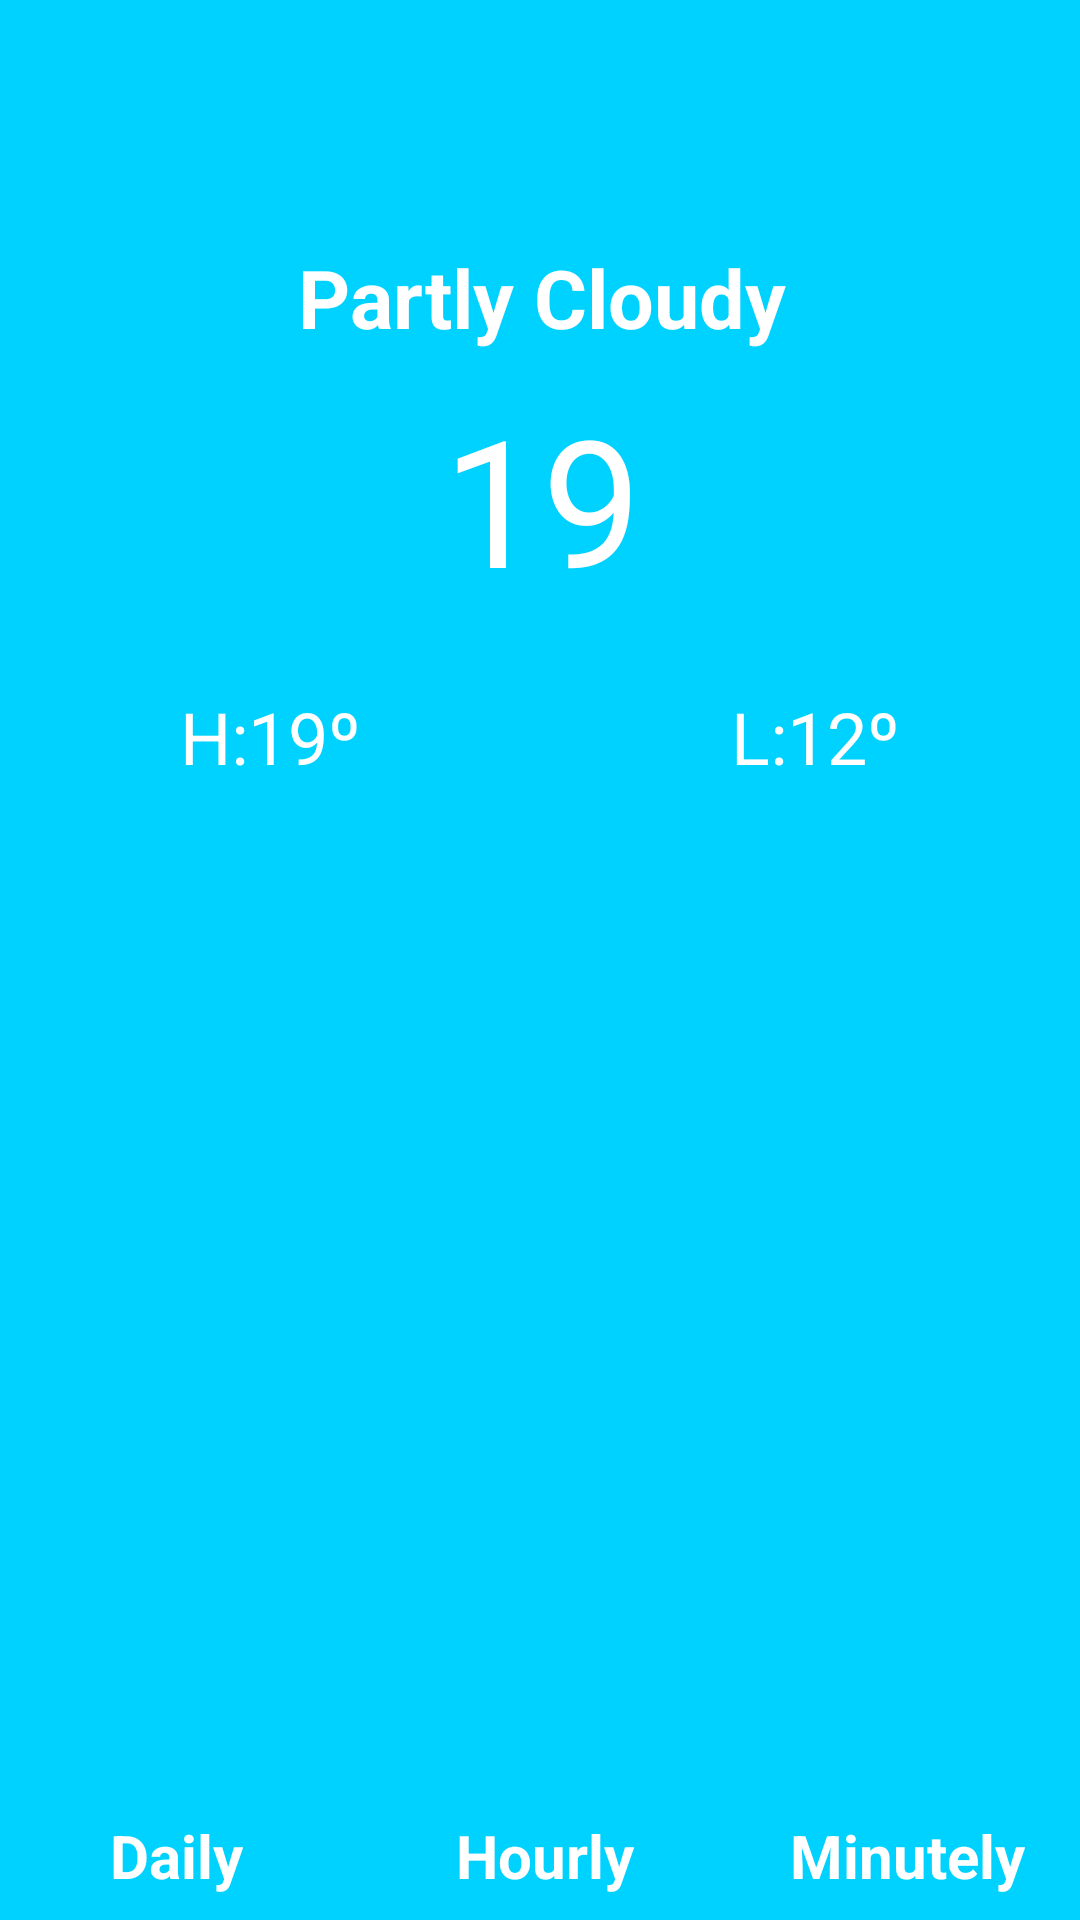

Write the Android layout XML for this screen, with the resource values it uses.
<!-- AndroidManifest.xml: application theme AppTheme -->
<!-- res/layout/activity_main.xml -->
<?xml version="1.0" encoding="utf-8"?>
<android.support.constraint.ConstraintLayout xmlns:android="http://schemas.android.com/apk/res/android"
    xmlns:app="http://schemas.android.com/apk/res-auto"
    xmlns:tools="http://schemas.android.com/tools"
    android:layout_width="match_parent"
    android:layout_height="match_parent"
    tools:context="com.example.cesar.colorweather.MainActivity"
    android:background="@color/background">

    <ImageView
        android:id="@+id/iconImageViewId"
        android:layout_width="wrap_content"
        android:layout_height="wrap_content"
        app:srcCompat="@drawable/clear_day"
        tools:layout_constraintTop_creator="1"
        tools:layout_constraintRight_creator="1"
        app:layout_constraintRight_toRightOf="parent"
        android:layout_marginTop="41dp"
        tools:layout_constraintLeft_creator="1"
        app:layout_constraintLeft_toLeftOf="parent"
        app:layout_constraintTop_toTopOf="parent"
        app:layout_constraintHorizontal_bias="0.502" />

    <TextView
        android:id="@+id/descriptionTextViewId"
        android:layout_width="wrap_content"
        android:layout_height="wrap_content"
        android:layout_marginLeft="8dp"
        android:layout_marginRight="8dp"
        android:layout_marginTop="40dp"
        android:fontFamily="sans-serif"
        android:text="Partly Cloudy"
        android:textColor="@android:color/white"
        android:textColorLink="@android:color/white"
        android:textSize="27sp"
        android:textStyle="bold"
        app:layout_constraintHorizontal_bias="0.333"
        app:layout_constraintLeft_toLeftOf="@+id/iconImageViewId"
        app:layout_constraintRight_toRightOf="@+id/iconImageViewId"
        app:layout_constraintTop_toBottomOf="@+id/iconImageViewId" />

    <TextView
        android:id="@+id/currentTempTextViewId"
        android:layout_width="wrap_content"
        android:layout_height="wrap_content"
        android:layout_marginLeft="8dp"
        android:layout_marginRight="8dp"
        android:layout_marginTop="10dp"
        android:fontFamily="sans-serif"
        android:text="19"
        android:textColor="@android:color/white"
        android:textSize="59sp"
        app:layout_constraintLeft_toLeftOf="@+id/descriptionTextViewId"
        app:layout_constraintRight_toRightOf="@+id/descriptionTextViewId"
        app:layout_constraintTop_toBottomOf="@+id/descriptionTextViewId" />

    <ImageView
        android:id="@+id/degreeImageViewId"
        android:layout_width="wrap_content"
        android:layout_height="wrap_content"
        app:srcCompat="@drawable/degree"
        app:layout_constraintTop_toTopOf="@+id/currentTempTextViewId"
        android:layout_marginTop="8dp"
        app:layout_constraintLeft_toRightOf="@+id/currentTempTextViewId"
        android:layout_marginLeft="0dp" />

    <TextView
        android:id="@+id/highestTempId"
        android:layout_width="wrap_content"
        android:layout_height="wrap_content"
        android:layout_marginLeft="60dp"
        android:layout_marginTop="24dp"
        style="@style/mainFont"
        android:text="H:19º"
        app:layout_constraintLeft_toLeftOf="parent"
        app:layout_constraintTop_toBottomOf="@+id/currentTempTextViewId" />

    <TextView
        android:id="@+id/lowestTempId"
        android:layout_width="wrap_content"
        android:layout_height="wrap_content"
        android:layout_marginRight="60dp"
        android:layout_marginTop="24dp"
        android:text="L:12º"
        style="@style/mainFont"
        app:layout_constraintRight_toRightOf="parent"
        app:layout_constraintTop_toBottomOf="@+id/currentTempTextViewId" />

    <android.support.constraint.Guideline
        android:layout_width="wrap_content"
        android:layout_height="wrap_content"
        android:id="@+id/guideline"
        android:orientation="vertical"
        app:layout_constraintGuide_percent="0.33" />

    <android.support.constraint.Guideline
        android:id="@+id/guideline2"
        android:layout_width="match_parent"
        android:layout_height="wrap_content"
        android:orientation="vertical"
        app:layout_constraintGuide_percent="0.68" />

    <TextView
        android:id="@+id/dailyId"
        style="@style/mainFont"
        android:layout_width="wrap_content"
        android:layout_height="wrap_content"
        android:layout_marginBottom="8dp"
        android:layout_marginLeft="8dp"
        android:layout_marginRight="8dp"
        android:text="@string/daily"
        android:textSize="20sp"
        android:textStyle="bold"
        app:layout_constraintBottom_toBottomOf="parent"
        app:layout_constraintHorizontal_bias="0.49"
        app:layout_constraintLeft_toLeftOf="parent"
        app:layout_constraintRight_toLeftOf="@+id/guideline" />

    <TextView
        android:id="@+id/hourlyId"
        style="@style/mainFont"
        android:layout_width="wrap_content"
        android:layout_height="wrap_content"
        android:layout_marginBottom="8dp"
        android:layout_marginLeft="8dp"
        android:layout_marginRight="8dp"
        android:text="@string/hourly"
        android:textSize="20sp"
        android:textStyle="bold"
        app:layout_constraintBottom_toBottomOf="parent"
        app:layout_constraintLeft_toLeftOf="@+id/guideline"
        app:layout_constraintRight_toLeftOf="@+id/guideline2" />

    <TextView
        android:id="@+id/minutelyId"
        style="@style/mainFont"
        android:layout_width="wrap_content"
        android:layout_height="wrap_content"
        android:layout_marginBottom="8dp"
        android:layout_marginLeft="8dp"
        android:layout_marginRight="8dp"
        android:text="@string/minutely"
        android:textSize="20sp"
        android:textStyle="bold"
        app:layout_constraintBottom_toBottomOf="parent"
        app:layout_constraintLeft_toLeftOf="@+id/guideline2"
        app:layout_constraintRight_toRightOf="parent" />

</android.support.constraint.ConstraintLayout>
<!-- resources referenced by this layout -->
<resources>
  <color name="background">#00D2FF</color>
  <string name="daily">Daily</string>
  <string name="hourly">Hourly</string>
  <string name="minutely">Minutely</string>
  <style name="mainFont">
          <item name="android:textColor">@android:color/white</item>
          <item name="android:fontFamily">sans-serif</item>
          <item name="android:textSize">24sp</item>
      </style>
  <style name="AppTheme" parent="Theme.AppCompat.Light.NoActionBar">
          
          <item name="colorPrimary">@color/colorPrimary</item>
          <item name="colorPrimaryDark">@color/colorPrimaryDark</item>
          <item name="colorAccent">@color/colorAccent</item>
      </style>
  <color name="colorPrimary">#3F51B5</color>
  <color name="colorPrimaryDark">#303F9F</color>
  <color name="colorAccent">#FF4081</color>
</resources>
